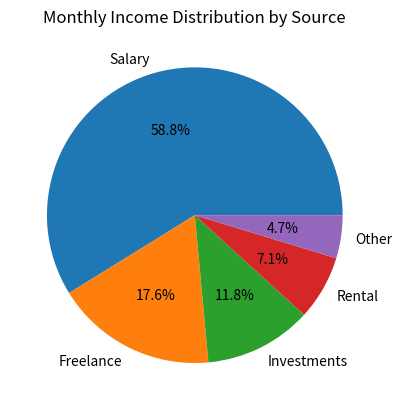

Write the Python code that produced this figure.
#Task 1 : Create a pie chart to visualize the distribution of your monthly income by source.
#You have collected data on the various sources of your income, such as salary, freelance work, investments, and rental income. Share your conclusion/analysis.

# Import the necessary library
import matplotlib.pyplot as plt

# Step 1: Define the income sources (labels for the pie chart)
income_sources = ['Salary', 'Freelance', 'Investments', 'Rental', 'Other']

# Step 2: Define the monthly income corresponding to each source
monthly_income = [5000, 1500, 1000, 600, 400]

# Step 3: Create the pie chart
# - 'monthly_income' is the data we want to represent in the pie chart.
# - 'labels=income_sources' will assign each income source a section of the pie.
# - 'autopct' will display the percentage of each slice on the chart, formatted to 1 decimal place.
plt.pie(monthly_income, labels=income_sources, autopct='%1.1f%%')

# Step 4: Set the title of the pie chart
plt.title('Monthly Income Distribution by Source')

# Step 5: Show the pie chart
plt.show()

"""Conclusion/Analysis:
Salary contributes the most to your monthly income, accounting for 58.8%. This indicates that your primary income source is your salary.
Freelance work contributes 17.6%, showing it’s a significant but secondary source of income.
Investments account for 11.8%, suggesting that investments provide a moderate contribution.
Rental income makes up 7.1%, which is a smaller, but still notable, income source.
Other sources contribute the least, at 4.7%.
"""
